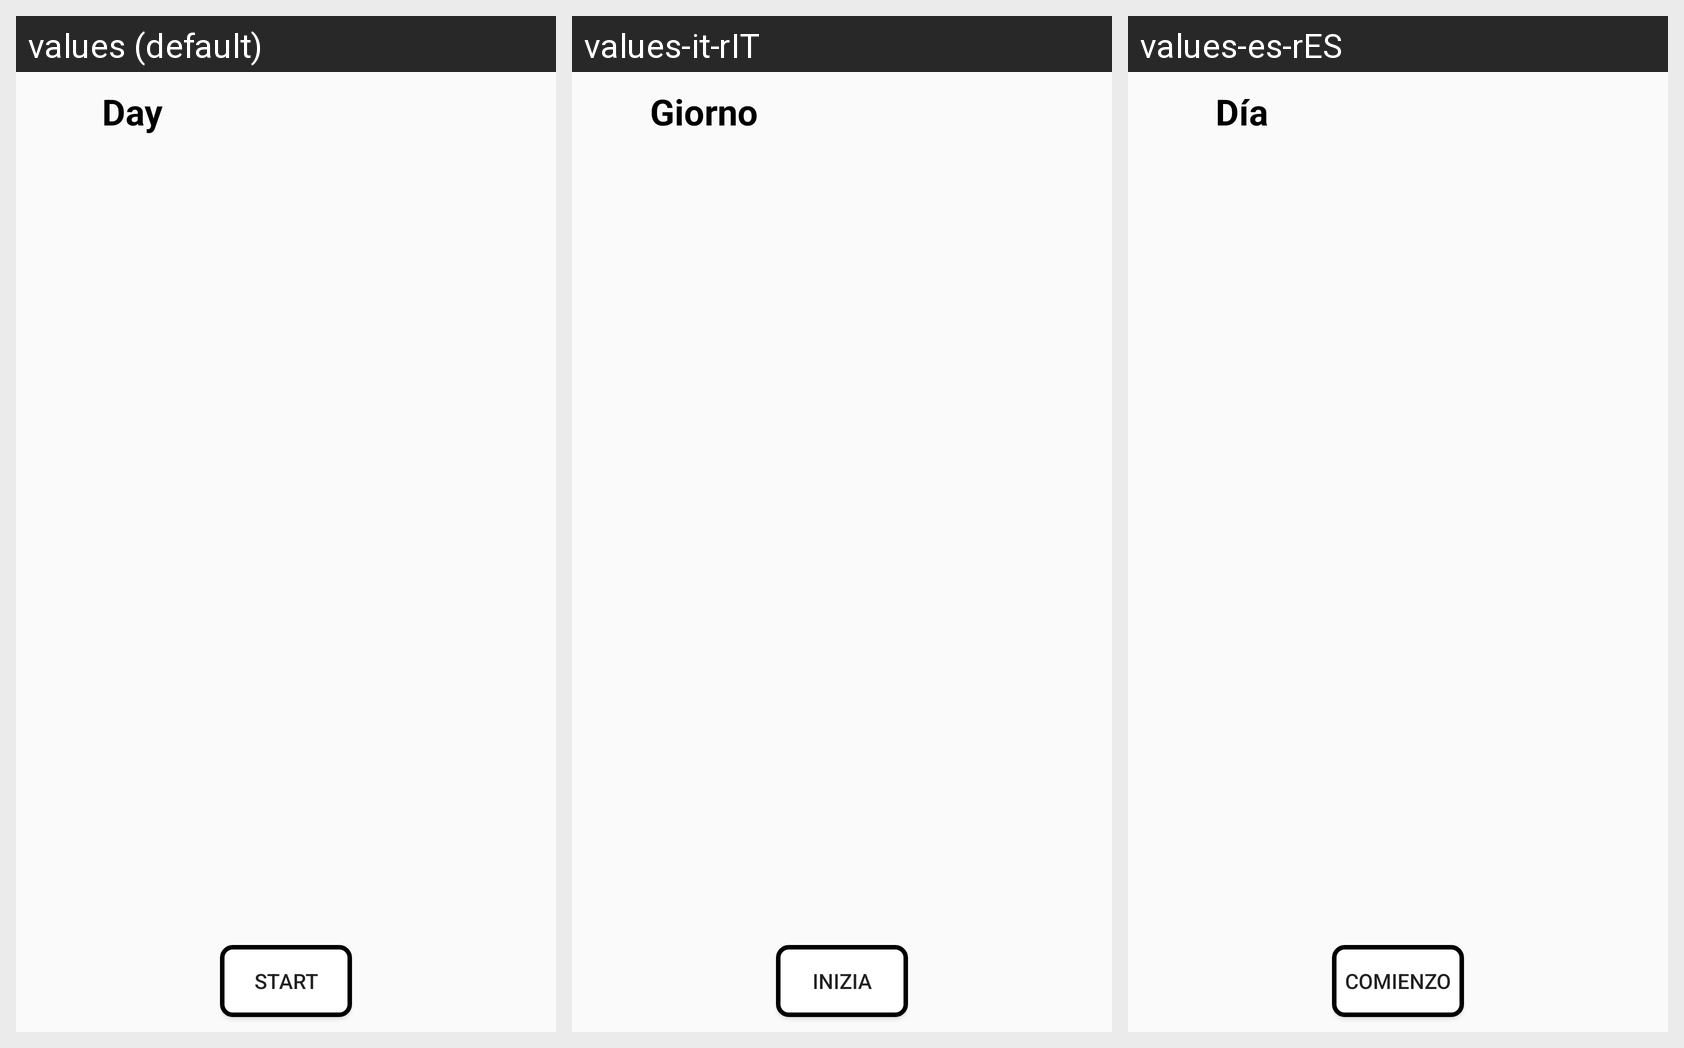

For this localized Android screen grid, give each drawn string resource with its value in every locale shown.
Android screen res/layout/activity_train.xml rendered under 3 locales, left to right: values (default), values-it-rIT, values-es-rES. Device: Nexus 5 (rendered at 1080×1920; each locale shown at half size, 540×960, under a caption strip naming it); theme AppTheme.
Other locales in the repository, not shown: values-de-rDE, values-fr-rFR, values-pt-rPT.
Strings drawn on this screen, with the default value and each locale's value (text and hints the layout hard-codes, and strings that could not be matched under every locale, appear in the picture but are not listed):

day
  values: Day
  values-it-rIT: Giorno
  values-es-rES: Día

start
  values: Start
  values-it-rIT: Inizia
  values-es-rES: Comienzo
